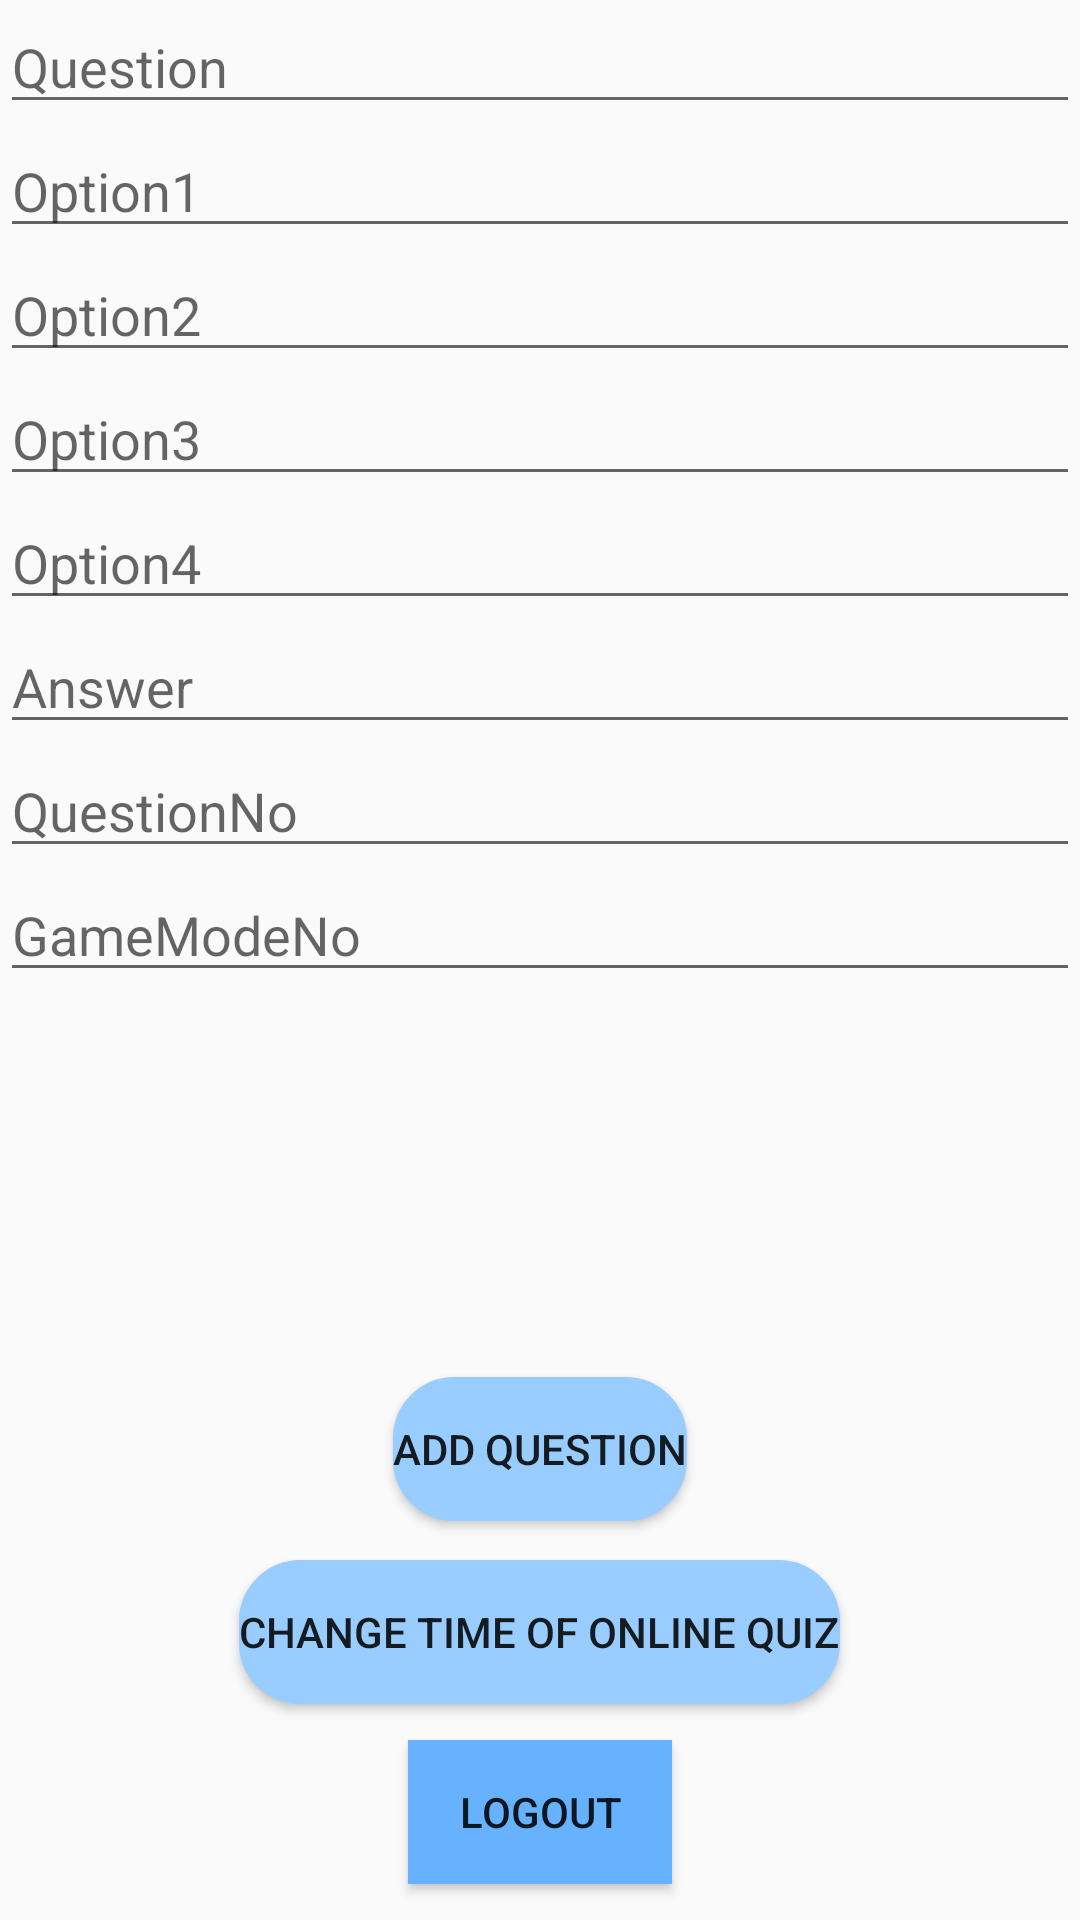

The Android layout XML behind this screen, and the referenced resources:
<!-- AndroidManifest.xml: application theme AppTheme -->
<!-- res/layout/activity_questions.xml -->
<?xml version="1.0" encoding="utf-8"?>
<RelativeLayout xmlns:android="http://schemas.android.com/apk/res/android"
    xmlns:app="http://schemas.android.com/apk/res-auto"
    xmlns:tools="http://schemas.android.com/tools"
    android:layout_width="match_parent"
    android:layout_height="match_parent"
    android:background="@drawable/loginbackgroundapp"
    tools:context=".Questions">


<EditText
android:id="@+id/QuestionEditText"
android:layout_width="match_parent"
android:layout_height="wrap_content"
android:layout_alignParentStart="true"
    android:layout_alignParentLeft="true"
android:layout_alignParentTop="true"
android:ems="10"
android:hint="Question"
android:inputType="textPersonName" />

<EditText
android:id="@+id/Option1EditText"
android:layout_width="match_parent"
android:layout_height="wrap_content"
android:layout_alignParentStart="true"
    android:layout_alignParentLeft="true"
android:layout_below="@+id/QuestionEditText"
android:ems="10"
android:hint="Option1"
android:inputType="textPersonName" />

<EditText
android:id="@+id/Option2EditText"
android:layout_width="match_parent"
android:layout_height="wrap_content"
android:layout_alignParentStart="true"
    android:layout_alignParentLeft="true"
android:layout_below="@+id/Option1EditText"
android:ems="10"
android:hint="Option2"
android:inputType="textPersonName" />

<EditText
android:id="@+id/Option3EditText"
android:layout_width="match_parent"
android:layout_height="wrap_content"
android:layout_alignParentStart="true"
    android:layout_alignParentLeft="true"
android:layout_below="@+id/Option2EditText"
android:ems="10"
android:hint="Option3"
android:inputType="textPersonName" />

<EditText
android:id="@+id/Option4EditText"
android:layout_width="match_parent"
android:layout_height="wrap_content"
android:layout_alignParentStart="true"
    android:layout_alignParentLeft="true"
android:layout_below="@+id/Option3EditText"
android:ems="10"
android:hint="Option4"
android:inputType="textPersonName" />

    <Button
        android:id="@+id/AddQuestion"
        android:layout_width="wrap_content"
        android:layout_height="wrap_content"
        android:layout_alignParentBottom="true"
        android:layout_centerHorizontal="true"
        android:layout_marginBottom="133dp"
        android:background="@drawable/mybutton"
        android:text="Add Question" />

<EditText
android:id="@+id/AnswerEditText"
android:layout_width="match_parent"
android:layout_height="wrap_content"
android:layout_alignParentStart="true"
    android:layout_alignParentLeft="true"
android:layout_below="@+id/Option4EditText"
android:ems="10"
android:hint="Answer"
    android:inputType="textPersonName"
 />

    <EditText
        android:id="@+id/QuestionNoEditText"
        android:layout_width="match_parent"
        android:layout_height="wrap_content"
        android:layout_alignParentStart="true"
        android:layout_alignParentLeft="true"
        android:layout_below="@+id/AnswerEditText"
        android:ems="10"
        android:hint="QuestionNo"
        android:inputType="number"/>
    <EditText
        android:id="@+id/GameModeNoEditText"
        android:layout_width="match_parent"
        android:layout_height="wrap_content"
        android:layout_alignParentStart="true"
        android:layout_alignParentLeft="true"
        android:layout_below="@+id/QuestionNoEditText"
        android:ems="10"
        android:hint="GameModeNo"
        android:inputType="number"
         />

    <Button
        android:id="@+id/adminlogout"
        android:layout_width="wrap_content"
        android:layout_height="wrap_content"
        android:layout_alignParentBottom="true"
        android:layout_centerHorizontal="true"
        android:layout_marginBottom="12dp"
        android:background="@color/LightestBlue3"
        android:text="Logout" />

    <Button
        android:id="@+id/time"
        android:layout_width="wrap_content"
        android:layout_height="wrap_content"
        android:layout_alignParentBottom="true"
        android:layout_centerHorizontal="true"
        android:layout_marginBottom="72dp"
        android:background="@drawable/mybutton"
        android:text="Change time of online quiz" />


</RelativeLayout>
<!-- resources referenced by this layout -->
<resources>
  <color name="LightestBlue3">#66B2FF</color>\
  <!-- drawable mybutton (drawable) -->
  <?xml version="1.0" encoding="utf-8"?>
  <selector xmlns:android="http://schemas.android.com/apk/res/android"
      android:layout_width="match_parent"
      android:layout_height="wrap_content">
      <item android:state_pressed="true" >
          <shape android:shape="rectangle"  >
              <corners android:radius="20dip" />
              <stroke android:width="1dip" android:color="@color/LightestBlue3" />
              <gradient android:angle="-90" android:startColor="@color/LightestBlue3" android:endColor="@color/LightestBlue3"  />
          </shape>
      </item>
      <item android:state_focused="true">
          <shape android:shape="rectangle"  >
              <corners android:radius="20dip" />
              <stroke android:width="1dip" android:color="#5e7974" />
              <solid android:color="#58857e"/>
          </shape>
      </item>
      <item >
          <shape android:shape="rectangle"  >
              <corners android:radius="20dip" />
              <stroke android:width="1dip" android:color="@color/LightestBlue2" />
              <gradient android:angle="-90" android:startColor="@color/LightestBlue2" android:endColor="@color/LightestBlue2" />
          </shape>
      </item>
  </selector>
  <style name="AppTheme" parent="Theme.AppCompat.Light.NoActionBar">
          
          <item name="colorPrimary">@color/colorPrimary</item>
          <item name="colorPrimaryDark">@color/colorPrimaryDark</item>
          <item name="colorAccent">@color/colorAccent</item>
  
      </style>
  <color name="LightestBlue2">#99CCFF</color>\
  <color name="colorPrimary">#3F51B5</color>
  <color name="colorPrimaryDark">#303F9F</color>
  <color name="colorAccent">#FF4081</color>
</resources>
